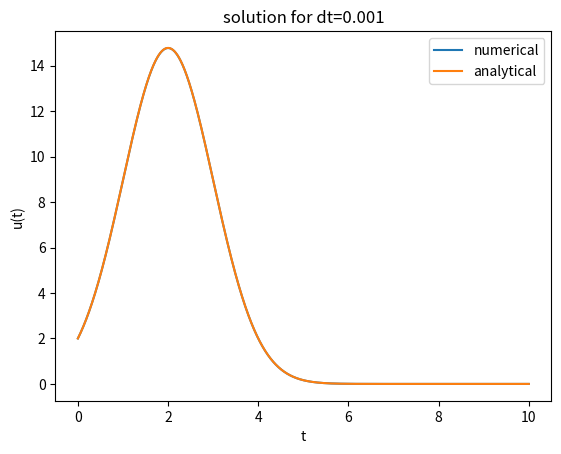

The matplotlib source for this figure:
import numpy as np
import matplotlib.pyplot as plt

class EulerSolver:
    def __init__(self, func, u0, t0, t_end):
        """
        :param func: function f(t, u)
        :param u0: initial value
        :param t0: start time
        :param t_end: end time
        """
        self.f = func
        self.u0 = u0
        self.t0 = t0
        self.t_end = t_end

    def solve(self, dt):
        """
        :param dt: step size
        """
        # time array
        T = np.arange(self.t0, self.t_end + dt, dt)
        # iteration process
        u = np.empty_like(T)
        u[0] = self.u0
        for n in range(1, len(T)):
            tn = T[n-1]
            u[n] = dt * self.f(tn, u[n-1]) + u[n-1]
        return u, T

    def convergence_test(self, dt, ana_func):
        """
        Docstring for convergence_test
        
        :param dt: step size
        :param ana_func: analytical solution
        """
        u_num, T = self.solve(dt)
        u_num2, T2 = self.solve(dt/2)
        frac = abs(ana_func[-1] - u_num[-1]) / abs(ana_func[-1] - u_num2[-1])
        p = np.log2(frac)
        return p

    def self_convergence_test(self, dt):
        u1, T1 = self.solve(dt)
        u2, T2 = self.solve(dt/2)
        u3, T3 = self.solve(dt/4)
        frac = abs(u1[-1] - u2[-1]) / abs(u2[-1] - u3[-1])
        p = np.log2(frac)
        return p
    
    def plot(self, T, u_num, u_ana, dt):
        plt.figure()
        plt.plot(T, u_num, label="numerical")
        plt.plot(T, u_ana, label="analytical")
        plt.title(f"solution for dt={dt}")
        plt.xlabel("t")
        plt.ylabel("u(t)")
        plt.legend()
        plt.show()

if __name__ == "__main__":
    a = 2
    u0 = 2
    t0 = 0
    t_end = 10

    f = lambda t, u: -(t - a) * u

    u_analytical = lambda T: u0 * np.exp(-0.5 * T**2 + a * T)

    solver = EulerSolver(f, u0, t0, t_end)

    dt = 1e-3
    u_num, T = solver.solve(dt)
    u_ana = u_analytical(T)

    p_conv = solver.convergence_test(dt, u_ana)
    p_self = solver.self_convergence_test(dt)

    print(f"order of convergence p = {p_conv} \\ order of self convergence p_self = {p_self} ")

    plt.figure()
    plt.plot(T, u_num, label="numerical")
    plt.plot(T, u_ana, label="analytical")
    plt.title(f"solution for dt={dt}")
    plt.xlabel("t")
    plt.ylabel("u(t)")
    plt.legend()
    plt.show()